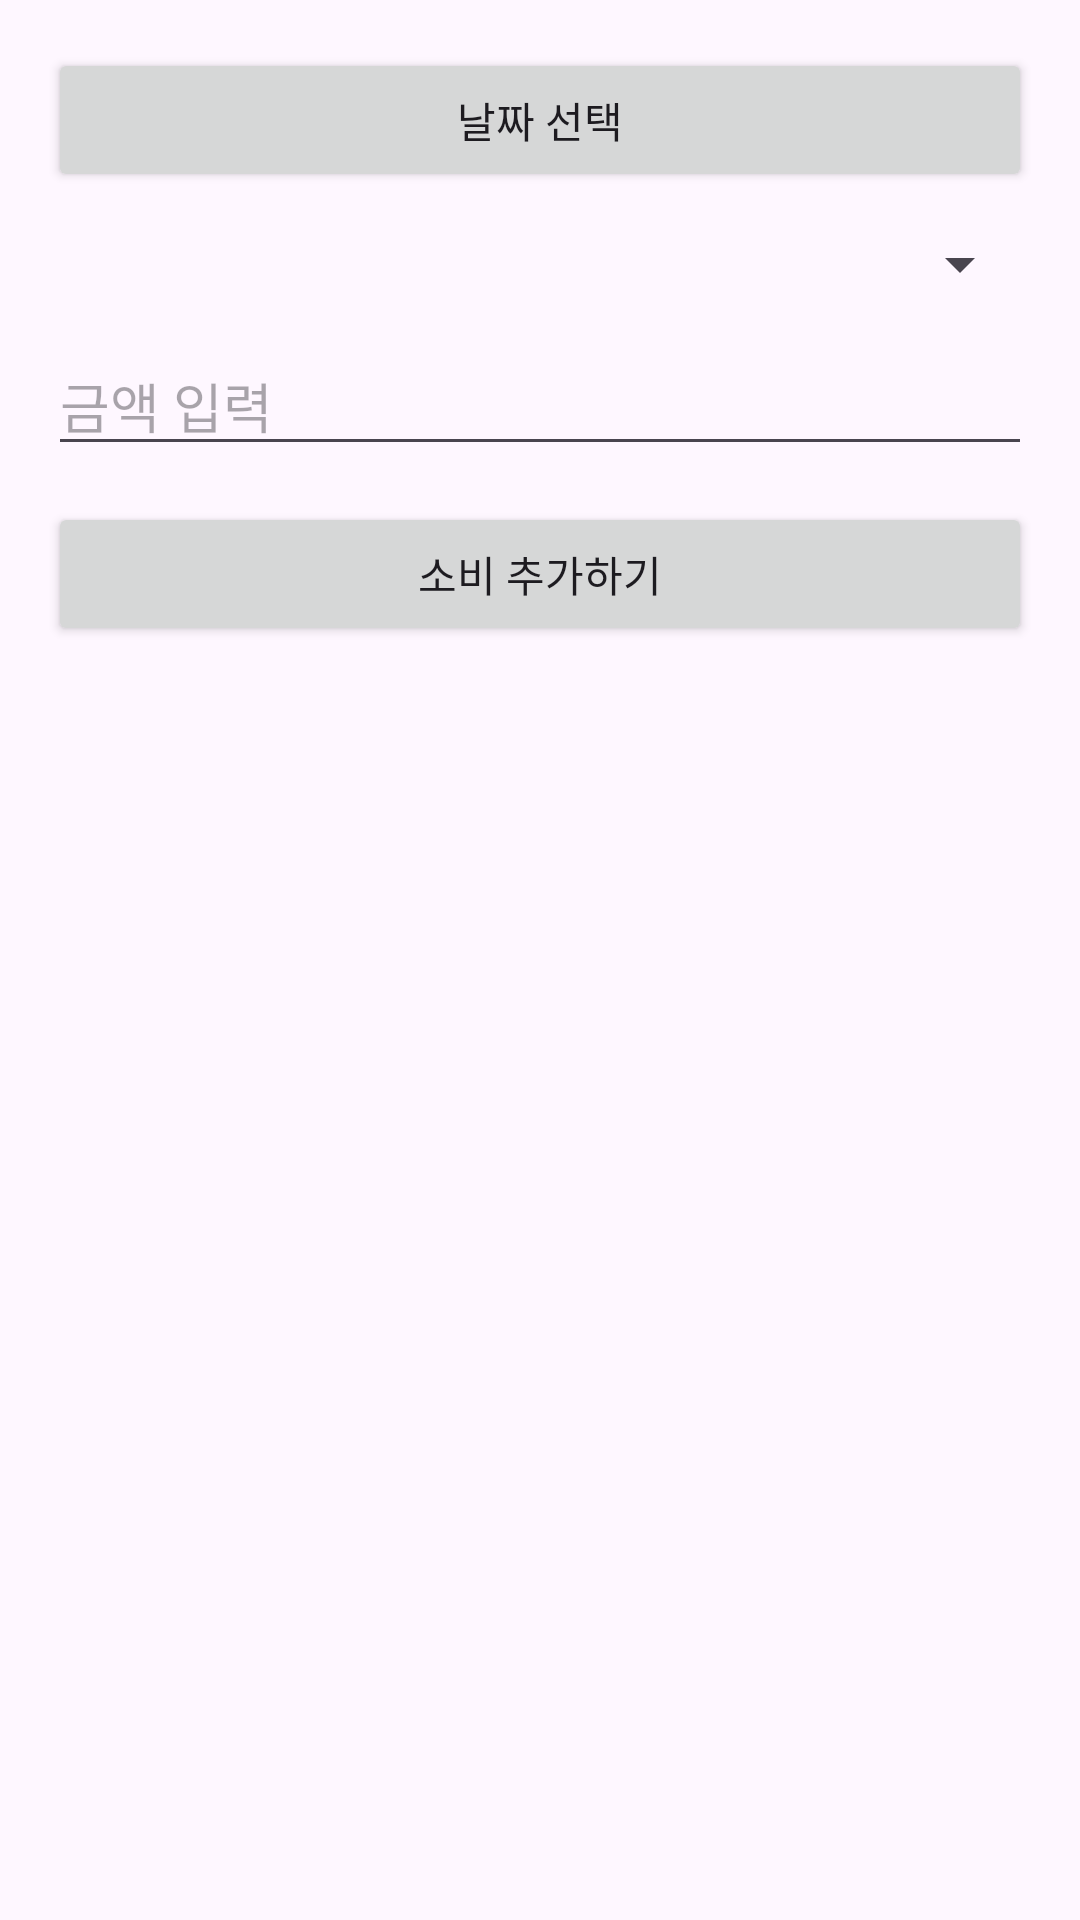

Write the Android layout XML for this screen, with the resource values it uses.
<!-- AndroidManifest.xml: application theme Theme.Pnu_app_team17 -->
<!-- res/layout/activity_manual_add.xml -->
<?xml version="1.0" encoding="utf-8"?>
<LinearLayout xmlns:android="http://schemas.android.com/apk/res/android"
    android:id="@+id/layout_root"
    android:layout_width="match_parent"
    android:layout_height="match_parent"
    android:orientation="vertical"
    android:padding="16dp">

    <Button
        android:id="@+id/button_date_picker"
        android:layout_width="match_parent"
        android:layout_height="wrap_content"
        android:text="날짜 선택"
        android:layout_marginBottom="12dp" />

    <Spinner
        android:id="@+id/spinner_category"
        android:layout_width="match_parent"
        android:layout_height="wrap_content"
        android:layout_marginBottom="12dp" />

    <EditText
        android:id="@+id/edit_amount"
        android:layout_width="match_parent"
        android:layout_height="wrap_content"
        android:hint="금액 입력"
        android:inputType="number"
        android:layout_marginBottom="12dp" />

    <Button
        android:id="@+id/button_submit"
        android:layout_width="match_parent"
        android:layout_height="wrap_content"
        android:text="소비 추가하기" />
</LinearLayout>
<!-- resources referenced by this layout -->
<resources>
  <style name="Theme.Pnu_app_team17" parent="Base.Theme.Pnu_app_team17" />
  <style name="Base.Theme.Pnu_app_team17" parent="Theme.Material3.DayNight.NoActionBar">
          
          
      </style>
</resources>
